Run: headless pygame with SDL's dummy video driver; simulated clock (each Clock.tick advances the game by its frame time, no real sleeping); random seed 0; keys injected as events and as key.get_pressed() state; no mouse input.
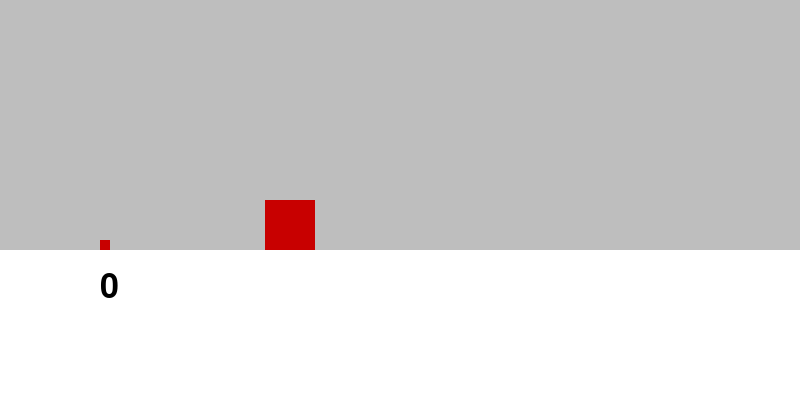
Frame 1 of 4 · flips 1–60 · no input
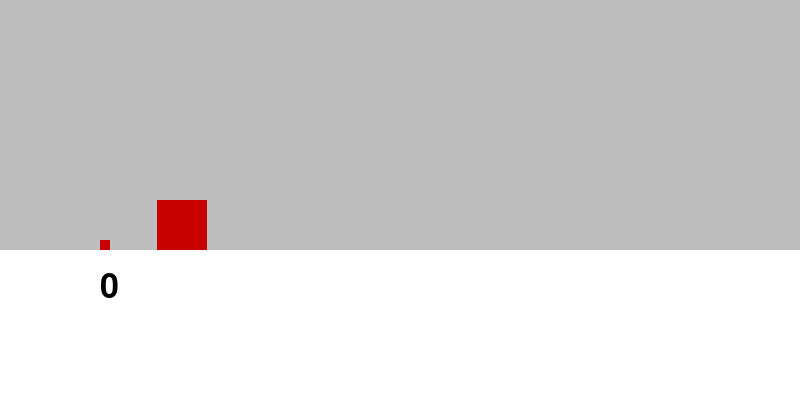
Frame 2 of 4 · flips 61–180 · tapped SPACE, RETURN · held RIGHT (→), D
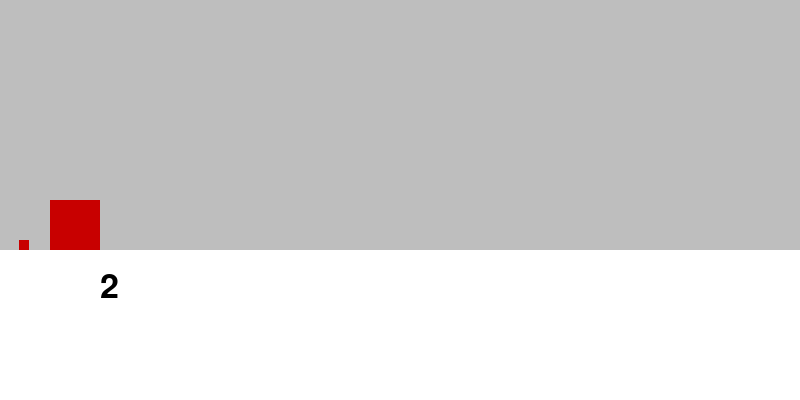
Frame 3 of 4 · flips 181–300 · held DOWN (↓), S
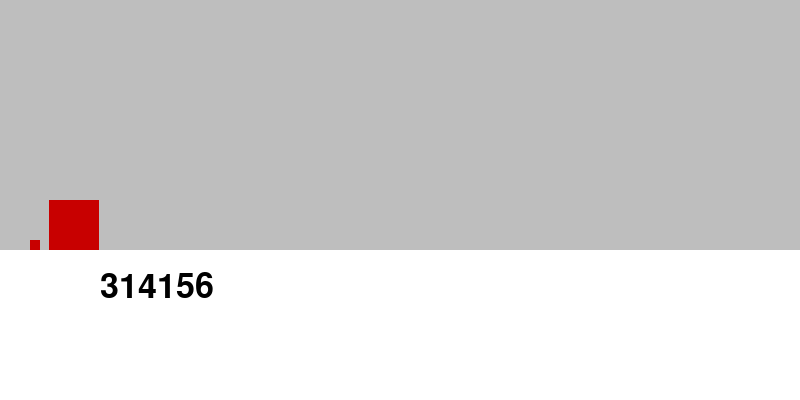
Frame 4 of 4 · flips 301–420 · held LEFT (←), A, UP (↑), W

The pygame program that drew these frames:

import pygame
import math
 
class Square(object):
    def __init__(self, size, XY, mass, velocity):
        self.x = XY[0]
        self.y = XY[1]
        self.mass = mass
        self.v = velocity
        self.size = size
 
    def collision(self, otherblock):
        if self.x + self.size < otherblock.x or self.x > otherblock.x + otherblock.size:
            return False
        else:
            return True
 
    def NewVelocity(self, otherblock):
        sumM = self.mass + otherblock.mass
        newV = (self.mass - otherblock.mass)/sumM * self.v
        newV += (2 * otherblock.mass/ sumM) * otherblock.v
        return newV
 
    def collide_wall(self):
        if self.x <= 0:
            self.v *= -1
            return True
 
    def update(self):
        self.x += self.v
 
    def draw(self, background, otherblock):
        if self.x < 10:
            pygame.draw.rect(background, red, [10, self.y , self.size, self.size])
            pygame.draw.rect(background, red, [0, otherblock.y , otherblock.size, otherblock.size])
        else:
            pygame.draw.rect(background, red, [self.x, self.y , self.size, self.size])
            pygame.draw.rect(background, red, [otherblock.x, otherblock.y , otherblock.size, otherblock.size])
 
 
def redraw():
    background.fill(white)
    pygame.draw.rect(background, gray, [0 , 0, 800, 250])
    SquareBig.draw(background, SquareSmall)
    font = pygame.font.SysFont(None, 50)
    text = font.render(str(count), True, (0,0,0))
    background.blit(text, [100, 270])
    pygame.display.update()
 
width, height = 800, 400
white = (255,255,255)
gray = (190,190,190)
red = (200,0,0)
 
pygame.init()
power = math.pow(100, 5)
power2 = math.pow(10,4)
background = pygame.display.set_mode((width, height))
 
SquareBig = Square(50, (320,200), power, -0.9/power2)
SquareSmall = Square(10, (100, 240), 1, 0)
 
 
count = 0
while True:
    for event in pygame.event.get():
        if event.type == pygame.QUIT:
            pygame.quit()
    for i in range(10000):
        if(SquareSmall.collision(SquareBig)):
            count+=1
            v1 = SquareSmall.NewVelocity(SquareBig)
            v2 = SquareBig.NewVelocity(SquareSmall)
            SquareBig.v = v2
            SquareSmall.v = v1
        if SquareSmall.collide_wall():
            count+=1
        SquareBig.update()
        SquareSmall.update()
    redraw()
 
 
pygame.quit()
